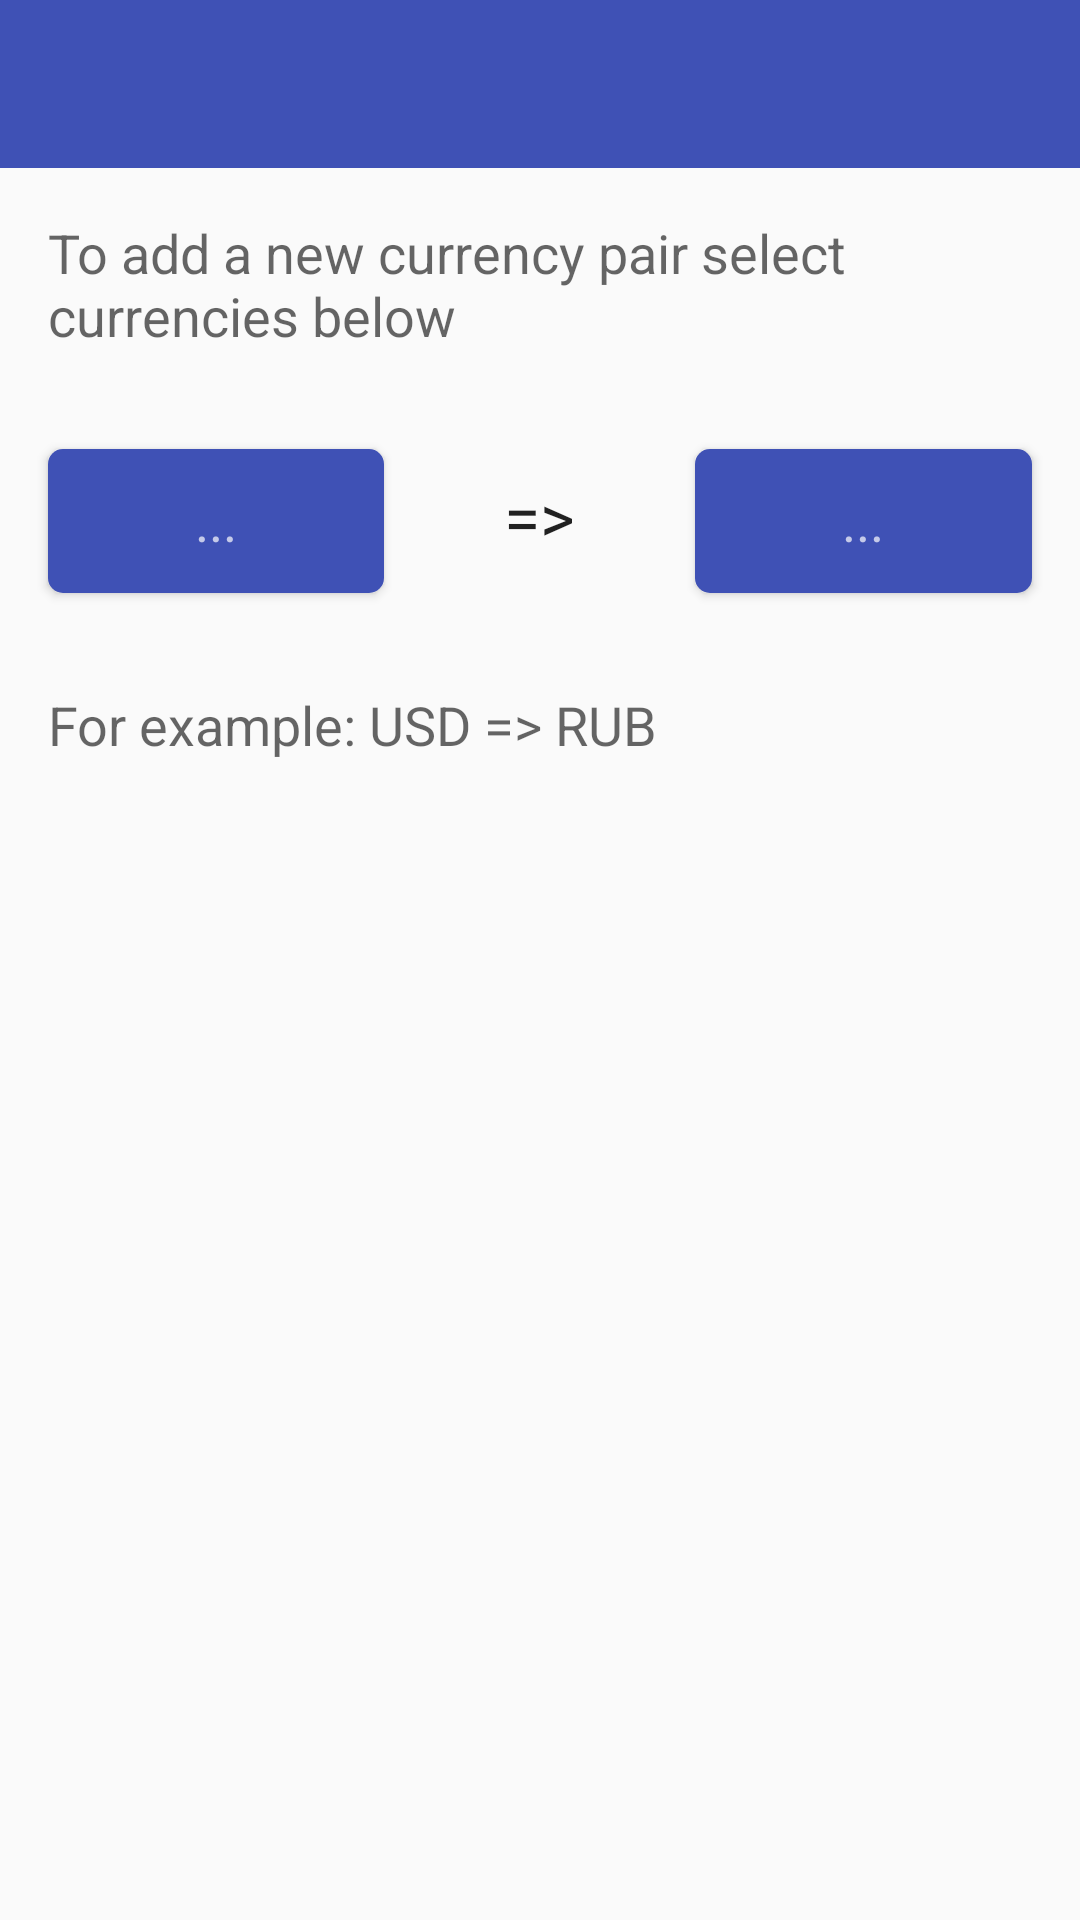

Here is an Android app screen rendered from its layout file. Give the layout XML and the strings, colors and styles it references.
<!-- AndroidManifest.xml: application theme AppTheme -->
<!-- res/layout/activity_add_pair.xml -->
<?xml version="1.0" encoding="utf-8"?>
<RelativeLayout
    xmlns:android="http://schemas.android.com/apk/res/android"
    xmlns:app="http://schemas.android.com/apk/res-auto"
    android:layout_width="match_parent"
    android:layout_height="match_parent">

    <android.support.v7.widget.Toolbar
        android:id="@+id/toolbar"
        android:layout_width="match_parent"
        android:layout_height="wrap_content"
        android:minHeight="?attr/actionBarSize"
        android:background="?attr/colorPrimary"
        app:theme="@style/ThemeOverlay.AppCompat.Dark.ActionBar"/>

    <TextView
        android:id="@+id/header"
        android:layout_width="match_parent"
        android:layout_height="wrap_content"
        android:layout_below="@+id/toolbar"
        android:layout_margin="16dp"
        android:textAppearance="?android:attr/textAppearanceMedium"
        android:text="@string/add_pair_header"/>

    <LinearLayout
        android:id="@+id/pair_layout"
        android:layout_width="match_parent"
        android:layout_height="wrap_content"
        android:layout_below="@+id/header"
        android:orientation="horizontal">

        <android.support.v7.widget.AppCompatButton
            android:id="@+id/fromButton"
            android:layout_width="0dp"
            android:layout_weight="1"
            android:layout_height="wrap_content"
            android:layout_margin="16dp"
            android:background="@drawable/main_color_button_background"
            android:textColor="@color/icons"
            android:textAppearance="?android:attr/textAppearanceMedium"
            android:textColorHint="@color/primary_light"
            android:hint="..."/>

        <TextView
            android:layout_width="wrap_content"
            android:layout_height="wrap_content"
            android:layout_margin="16dp"
            android:textAppearance="?android:attr/textAppearanceLarge"
            android:padding="8dp"
            android:text="=>"/>

        <android.support.v7.widget.AppCompatButton
            android:id="@+id/toButton"
            android:layout_width="0dp"
            android:layout_weight="1"
            android:layout_height="wrap_content"
            android:layout_margin="16dp"
            android:background="@drawable/main_color_button_background"
            android:textAppearance="?android:attr/textAppearanceMedium"
            android:textColor="@color/icons"
            android:textColorHint="@color/primary_light"
            android:hint="..."/>
    </LinearLayout>

    <TextView
        android:id="@+id/footer"
        android:layout_width="match_parent"
        android:layout_height="wrap_content"
        android:layout_below="@+id/pair_layout"
        android:layout_margin="16dp"
        android:textAppearance="?android:attr/textAppearanceMedium"
        android:text="@string/add_pair_footer"/>


</RelativeLayout>
<!-- resources referenced by this layout -->
<resources>
  <color name="icons">#FFFFFF</color>
  <color name="primary_light">#C5CAE9</color>
  <!-- drawable main_color_button_background (drawable) -->
  <?xml version="1.0" encoding="utf-8"?>
  <selector xmlns:android="http://schemas.android.com/apk/res/android">
  
      <item android:state_pressed="true">
          <shape android:shape="rectangle">
              <solid android:color="@color/primary_dark"/>
              <corners android:radius="5dp"/>
          </shape>
      </item>
  
      <item>
          <shape android:shape="rectangle">
              <solid android:color="@color/primary"/>
              <corners android:radius="5dp"/>
          </shape>
      </item>
  
  </selector>
  <string name="add_pair_footer">For example: USD =&gt; RUB</string>
  <string name="add_pair_header">To add a new currency pair select currencies below</string>
  <style name="AppTheme" parent="Theme.AppCompat.Light.NoActionBar">
                  <item name="colorPrimary">@color/primary</item>
                  <item name="colorPrimaryDark">@color/primary_dark</item>
                  <item name="colorAccent">@color/accent</item>
          </style>
  <color name="primary_dark">#303F9F</color>
  <color name="primary">#3F51B5</color>
  <color name="accent">#FF9800</color>
</resources>
